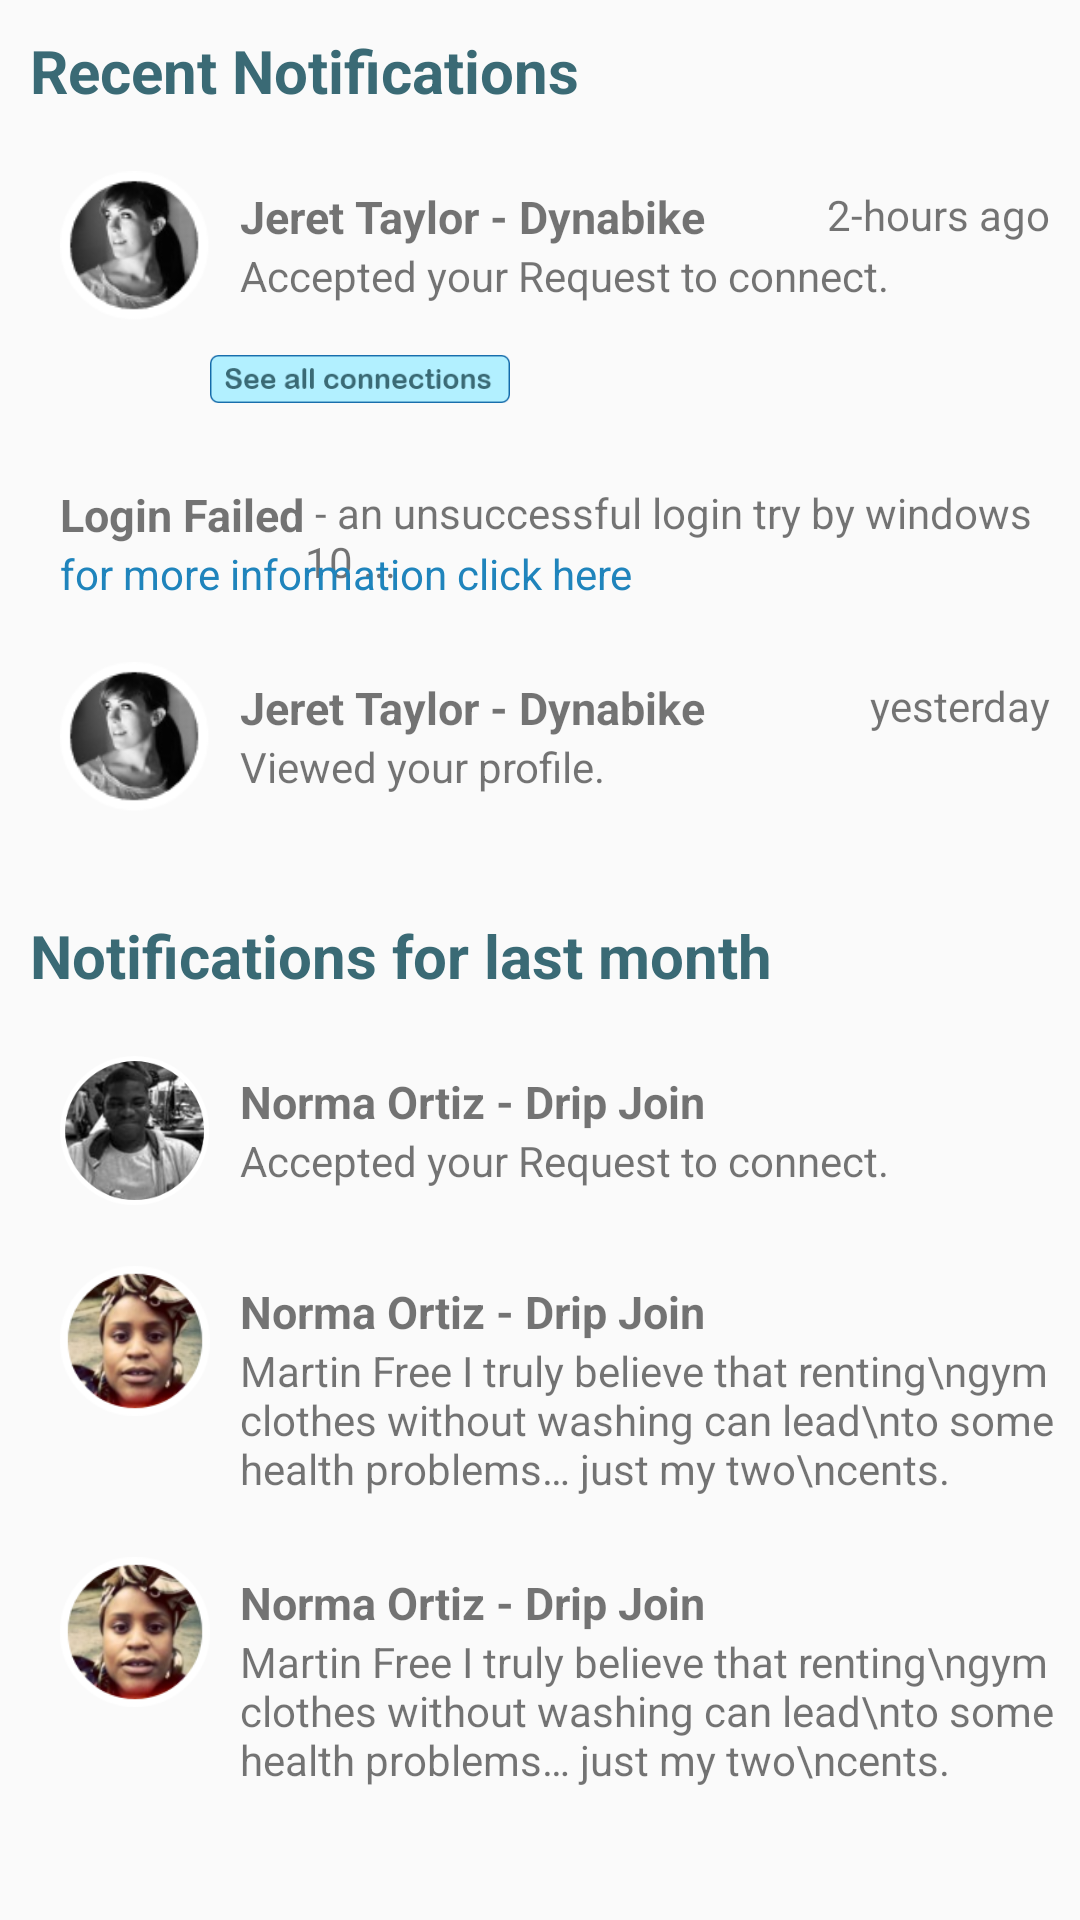

Produce the Android XML layout that renders to this screen, including the resource entries it uses.
<!-- AndroidManifest.xml: application theme AppTheme -->
<!-- res/layout/fragment_notif.xml -->
<?xml version="1.0" encoding="utf-8"?>
<RelativeLayout xmlns:android="http://schemas.android.com/apk/res/android"
    xmlns:tools="http://schemas.android.com/tools"
    android:layout_width="match_parent"
    android:layout_height="match_parent"
    tools:context=".NotifFragment">


   <ScrollView
       android:layout_width="match_parent"
       android:layout_height="match_parent">


       <RelativeLayout
           android:layout_width="match_parent"
           android:layout_height="match_parent">



           <TextView
               android:id="@+id/notif"
               android:layout_width="wrap_content"
               android:layout_height="wrap_content"
               android:text="Recent Notifications"
               android:textColor="@color/colorPrimary"
               android:textSize="20sp"
               android:textStyle="bold"
               android:layout_marginTop="10dp"
               android:layout_marginStart="10dp"/>


           <ImageView
               android:id="@+id/imageimage"
               android:layout_width="50dp"
               android:layout_height="50dp"
               android:src="@drawable/norma"
               android:layout_below="@+id/notif"
               android:layout_marginTop="20dp"
               android:layout_marginStart="20dp"/>

           <TextView
               android:id="@+id/ty"
               android:layout_width="wrap_content"
               android:layout_height="wrap_content"
               android:textSize="15sp"
               android:textStyle="bold"
               android:text="Jeret Taylor - Dynabike"
               android:layout_below="@+id/notif"
               android:layout_marginTop="25dp"
               android:layout_toEndOf="@+id/imageimage"
               android:layout_marginStart="10dp"/>

           <TextView
               android:id="@+id/sen"
               android:layout_width="wrap_content"
               android:layout_height="wrap_content"
               android:layout_below="@+id/ty"
               android:text="Accepted your Request to connect."
               android:layout_toEndOf="@+id/imageimage"
               android:layout_marginStart="10dp"/>

           <TextView
               android:layout_width="wrap_content"
               android:layout_height="wrap_content"
               android:layout_toEndOf="@+id/ty"
               android:layout_below="@+id/notif"
               android:layout_marginTop="25dp"
               android:text="2-hours ago"
               android:layout_alignParentEnd="true"
               android:gravity="right"
               android:layout_marginEnd="10dp"/>


           <ImageView
               android:id="@+id/sensen"
               android:layout_below="@+id/sen"
               android:layout_width="100dp"
               android:layout_height="30dp"
               android:layout_marginTop="10dp"
               android:src="@drawable/hey"
               android:textAllCaps="false"
               android:layout_toEndOf="@+id/imageimage"/>



           <TextView
               android:id="@+id/login"
               android:layout_width="wrap_content"
               android:layout_height="wrap_content"
               android:layout_below="@+id/sensen"
               android:layout_marginTop="20dp"
               android:layout_marginStart="20dp"
               android:textStyle="bold"
               android:textSize="15sp"
               android:text="Login Failed"/>


           <TextView
               android:layout_width="wrap_content"
               android:layout_height="wrap_content"
               android:layout_toEndOf="@+id/login"
               android:layout_below="@+id/sensen"
               android:layout_marginTop="20dp"
               android:text=" - an unsuccessful login try by windows 10 ..."/>




           <TextView
               android:id="@+id/loginn"
               android:layout_width="wrap_content"
               android:layout_height="wrap_content"
               android:layout_below="@+id/login"
               android:layout_marginStart="20dp"
               android:text="for more information click here"
               android:textColor="#1F84BC"/>










           <ImageView
               android:id="@+id/imageimageimage"
               android:layout_width="50dp"
               android:layout_height="50dp"
               android:src="@drawable/norma"
               android:layout_below="@+id/loginn"
               android:layout_marginTop="20dp"
               android:layout_marginStart="20dp"/>

           <TextView
               android:id="@+id/tyy"
               android:layout_width="wrap_content"
               android:layout_height="wrap_content"
               android:textSize="15sp"
               android:textStyle="bold"
               android:text="Jeret Taylor - Dynabike"
               android:layout_below="@+id/loginn"
               android:layout_marginTop="25dp"
               android:layout_toEndOf="@+id/imageimageimage"
               android:layout_marginStart="10dp"/>

           <TextView
               android:id="@+id/senn"
               android:layout_width="wrap_content"
               android:layout_height="wrap_content"
               android:layout_below="@+id/tyy"
               android:text="Viewed your profile."
               android:layout_toEndOf="@+id/imageimageimage"
               android:layout_marginStart="10dp"/>

           <TextView
               android:layout_width="wrap_content"
               android:layout_height="wrap_content"
               android:layout_toEndOf="@+id/tyy"
               android:layout_below="@+id/loginn"
               android:layout_marginTop="25dp"
               android:text="yesterday"
               android:layout_alignParentEnd="true"
               android:gravity="right"
               android:layout_marginEnd="10dp"/>


















           <TextView
               android:id="@+id/notiff"
               android:layout_width="wrap_content"
               android:layout_height="wrap_content"
               android:text="Notifications for last month"
               android:textColor="@color/colorPrimary"
               android:textSize="20sp"
               android:textStyle="bold"
               android:layout_marginTop="40dp"
               android:layout_below="@+id/senn"
               android:layout_marginStart="10dp"/>


           <ImageView
               android:id="@+id/aa"
               android:layout_width="50dp"
               android:layout_height="50dp"
               android:src="@drawable/tyrone"
               android:layout_below="@+id/notiff"
               android:layout_marginTop="20dp"
               android:layout_marginStart="20dp"/>

           <TextView
               android:id="@+id/yy"
               android:layout_width="wrap_content"
               android:layout_height="wrap_content"
               android:textSize="15sp"
               android:textStyle="bold"
               android:text="Norma Ortiz - Drip Join"
               android:layout_below="@+id/notiff"
               android:layout_marginTop="25dp"
               android:layout_toEndOf="@+id/aa"
               android:layout_marginStart="10dp"/>

           <TextView
               android:id="@+id/ss"
               android:layout_width="wrap_content"
               android:layout_height="wrap_content"
               android:layout_below="@+id/yy"
               android:text="Accepted your Request to connect."
               android:layout_toEndOf="@+id/aa"
               android:layout_marginStart="10dp"/>










           <ImageView
               android:id="@+id/aaa"
               android:layout_width="50dp"
               android:layout_height="50dp"
               android:src="@drawable/wilmariz"
               android:layout_below="@+id/aa"
               android:layout_marginTop="20dp"
               android:layout_marginStart="20dp"/>

           <TextView
               android:id="@+id/yyy"
               android:layout_width="wrap_content"
               android:layout_height="wrap_content"
               android:textSize="15sp"
               android:textStyle="bold"
               android:text="Norma Ortiz - Drip Join"
               android:layout_below="@+id/aa"
               android:layout_marginTop="25dp"
               android:layout_toEndOf="@+id/aa"
               android:layout_marginStart="10dp"/>

           <TextView
               android:id="@+id/sss"
               android:layout_width="wrap_content"
               android:layout_height="wrap_content"
               android:layout_below="@+id/yyy"
               android:text="Martin Free I truly believe that renting\ngym clothes without washing can lead\nto some health problems… just my two\ncents."
               android:layout_toEndOf="@+id/aa"
               android:layout_marginStart="10dp"/>






           <ImageView
               android:id="@+id/aaaa"
               android:layout_width="50dp"
               android:layout_height="50dp"
               android:src="@drawable/wilmariz"
               android:layout_below="@+id/sss"
               android:layout_marginTop="20dp"
               android:layout_marginStart="20dp"/>

           <TextView
               android:id="@+id/yyyy"
               android:layout_width="wrap_content"
               android:layout_height="wrap_content"
               android:textSize="15sp"
               android:textStyle="bold"
               android:text="Norma Ortiz - Drip Join"
               android:layout_below="@+id/sss"
               android:layout_marginTop="25dp"
               android:layout_toEndOf="@+id/aaaa"
               android:layout_marginStart="10dp"/>

           <TextView
               android:id="@+id/ssss"
               android:layout_width="wrap_content"
               android:layout_height="wrap_content"
               android:layout_below="@+id/yyyy"
               android:text="Martin Free I truly believe that renting\ngym clothes without washing can lead\nto some health problems… just my two\ncents."
               android:layout_toEndOf="@+id/aa"
               android:layout_marginStart="10dp"/>






       </RelativeLayout>



   </ScrollView>
</RelativeLayout>
<!-- resources referenced by this layout -->
<resources>
  <color name="colorPrimary">#3A6A75</color>
  <!-- drawable hey: png bitmap (drawable-hdpi, 1405 bytes) -->
  <!-- drawable norma: png bitmap (drawable-hdpi, 2880 bytes) -->
  <!-- drawable tyrone: png bitmap (drawable-hdpi, 9854 bytes) -->
  <!-- drawable wilmariz: png bitmap (drawable-hdpi, 7252 bytes) -->
  <style name="AppTheme" parent="Theme.AppCompat.Light.NoActionBar">
          <item name="colorPrimary">@color/colorPrimary</item>
          <item name="colorPrimaryDark">@color/colorPrimary</item>
          <item name="colorAccent">#FFA000</item>
      </style>
</resources>
